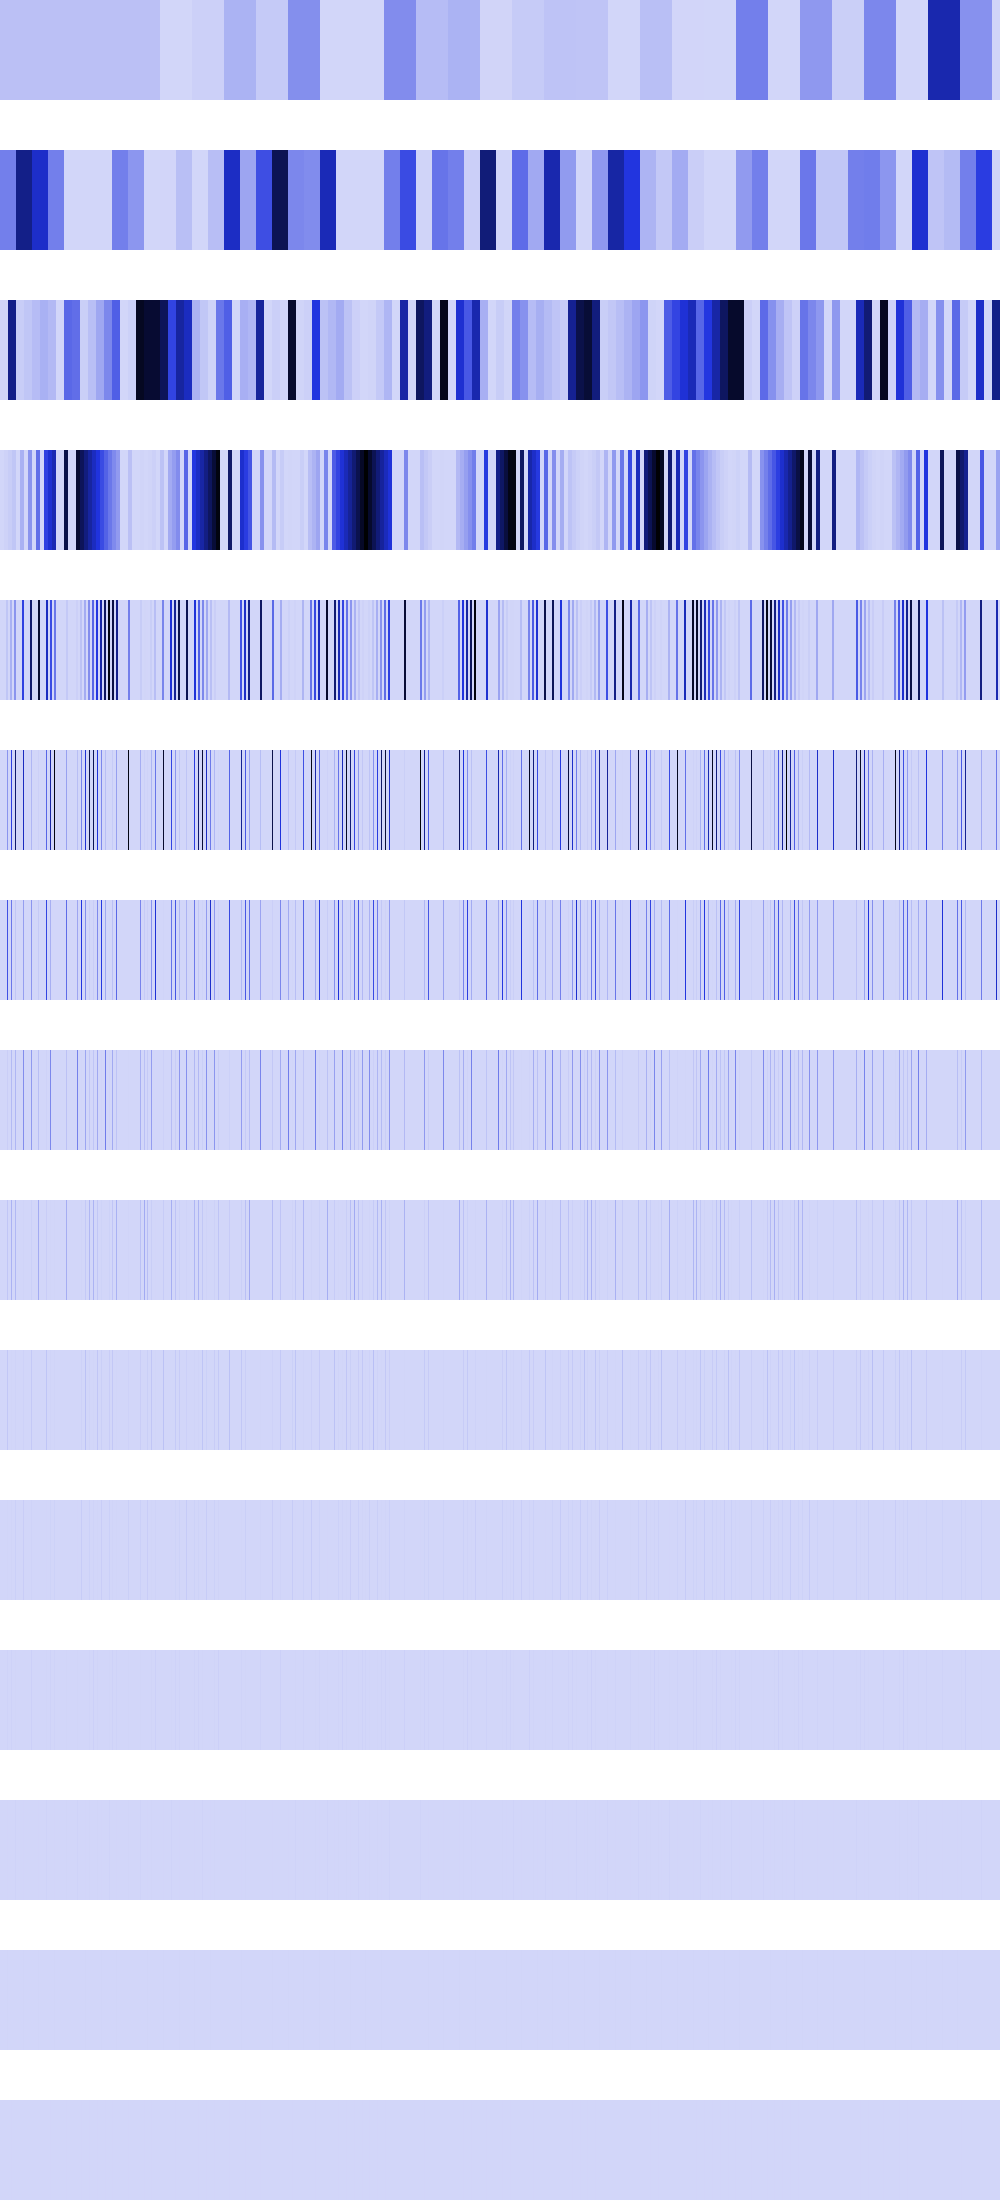

Source data for this figure (header and first rows):
63585288, 63585288, 63585288, 63585288, 63585288, 63585288, 63585288, 63585288, 63585288, 63585288, 63585288, 63585288, 63585288, 63585288, 63585288, 63585288, 63585288, 63585288, 63585288, 63585288, 63585288, 63585288, 63585288, 63585288
254341152, 254341152, 254341152, 254341152, 254341152, 254341152, 254341152, 254341152, 254341152, 254341152, 254341152, 254341152, 254341152, 254341152, 254341152, 254341152, 710975424, 710975424, 710975424, 710975424, 710975424, 710975424, 710975424, 710975424
3041536, 3041536, 3041536, 3041536, 3041536, 3041536, 3041536, 3041536, 710975424, 710975424, 710975424, 710975424, 710975424, 710975424, 710975424, 710975424, 27373608, 27373608, 27373608, 27373608, 27373608, 27373608, 27373608, 27373608
0, 0, 0, 0, 12166144, 12166144, 12166144, 12166144, 27373608, 27373608, 27373608, 27373608, 48664576, 48664576, 48664576, 48664576, 0, 0, 0, 0, 109494432, 109494432, 109494432, 109494432
0, 0, 0, 0, 0, 0, 48664576, 48664576, 0, 0, 109494432, 109494432, 0, 0, 194658304, 194658304, 0, 0, 0, 0, 0, 0, 437977728, 437977728
0, 0, 0, 0, 0, 0, 0, 194658304, 0, 0, 0, 437977728, 0, 0, 0, 778633216, 0, 0, 0, 0, 0, 0, 0, 560733888
0, 0, 0, 0, 0, 0, 0, 389316608, 0, 0, 0, 280370880, 0, 0, 0, 47316992, 0, 0, 0, 0, 0, 0, 0, 165183488
0, 0, 0, 0, 0, 0, 0, 23658496, 0, 0, 0, 82591744, 0, 0, 0, 94633984, 0, 0, 0, 0, 0, 0, 0, 212926464
0, 0, 0, 0, 0, 0, 0, 47316992, 0, 0, 0, 106463232, 0, 0, 0, 88604672, 0, 0, 0, 0, 0, 0, 0, 6422528
0, 0, 0, 0, 0, 0, 0, 44302336, 0, 0, 0, 3211264, 0, 0, 0, 9437184, 0, 0, 0, 0, 0, 0, 0, 12845056
0, 0, 0, 0, 0, 0, 0, 4718592, 0, 0, 0, 6422528, 0, 0, 0, 18874368, 0, 0, 0, 0, 0, 0, 0, 25690112
0, 0, 0, 0, 0, 0, 0, 9437184, 0, 0, 0, 12845056, 0, 0, 0, 4194304, 0, 0, 0, 0, 0, 0, 0, 1048576
0, 0, 0, 0, 0, 0, 0, 2097152, 0, 0, 0, 524288, 0, 0, 0, 8388608, 0, 0, 0, 0, 0, 0, 0, 2097152
0, 0, 0, 0, 0, 0, 0, 4194304, 0, 0, 0, 1048576, 0, 0, 0, 0, 0, 0, 0, 0, 0, 0, 0, 4194304
0, 0, 0, 0, 0, 0, 0, 0, 0, 0, 0, 2097152, 0, 0, 0, 0, 0, 0, 0, 0, 0, 0, 0, 0
